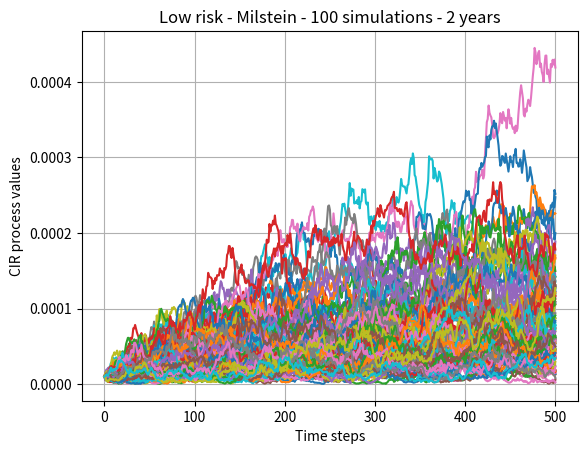

Reproduce this figure in Python. (Note: this script raises an exception after producing the figure.)
#!/usr/bin/env python3
# -*- coding: utf-8 -*-
"""
Created on Sat Apr 18 16:07:12 2020

@author: jeremymarck
"""

from scipy import stats
import numpy as np
import pandas as pd
import random
import math
import matplotlib.pyplot as plt
from random import gauss
from scipy.stats import norm
from scipy.stats import multivariate_normal
import numpy.random as npr


## Chi-square discretization.
#############################

def y_cir_path(y0,k,mu,sigma,n_simul,M,T):
    df = (4*mu*k)/(sigma**2)
    dt = T/M
    l_path = []
    for i in range(n_simul):
        path = [y0]
        for t in range(1,M+1):
            C = (sigma**2*(1 - math.exp(-k*dt)))/(4*k)
            arg = (4*k*math.exp(-k*dt)*path[-1])/(sigma**2*(1 - math.exp(-k*dt)))
            chi2 = npr.noncentral_chisquare(df, arg)
            S = C*chi2
            path.append(S)
        l_path.append(path)
    return l_path

#### Comparing 100 simulations for different risk levels:
#########################################################
#low_chi = y_cir_path(0.00001, 0.9, 0.0001,0.01, 100, 500,2)
#middle = y_cir_path(0.01, 0.8, 0.02,0.2, 100, 500,2) 
#high = y_cir_path(0.03, 0.5, 0.05,0.5, 100, 500,2) 

#### Plots:
###########
    
#for i in range(len(low)):
  #plt.plot(low[i])
  #plt.title('Low risk levels - Chi-square - 100 simulations - 2 years')
  #plt.grid(True)
  #plt.xlabel('Time steps')
  #plt.ylabel('CIR process values')
#plt.savefig('/Users/<user>/Desktop/Chi_Low.pdf')
  
#for i in range(len(middle)):
  #plt.plot(middle[i])
  #plt.title('Middle risk levels - Chi2 - 100 simulations - 2 years')
  #plt.grid(True)
  #plt.xlabel('Time steps')
  #plt.ylabel('CIR process values')
#plt.savefig('/Users/<user>/Desktop/Middle_Chi2.pdf')
  
#for i in range(len(high)):
  #plt.plot(high[i])
  #plt.title('High risk levels - Chi 2 - 100 simulations - 2 years')
  #plt.grid(True)
  #plt.xlabel('Time steps')
  #plt.ylabel('CIR process values')
#plt.savefig('/Users/<user>/Desktop/High_Chi2.pdf')


## Euler-Scheme.
################

def euler_path(y0,k,mu,sigma,n_simul,M,T):
    dt = T/M
    l_path = []
    for i in range(n_simul):
        path = [y0]
        for j in range(M):
            z = gauss(0,1)
            y = path[-1] + k*(mu-path[-1])*dt + sigma*np.sqrt(path[-1]*dt)*z
            path.append(y)
        l_path.append(path)
    return l_path

#low_e = euler_path(0.00001, 0.9, 0.0001,0.01, 100, 500,2) 
#middle_e = euler_path(0.01, 0.8, 0.02,0.2, 100, 500,2) 
#high_e = euler_path(0.03, 0.5, 0.05,0.5, 100, 500,2) 

#### Plots:
###########
    
#for i in range(len(low_e)):
  #plt.plot(low_e[i])
  #plt.title('Low risk levels - Euler - 100 simulations - 2 years')
  #plt.grid(True)
  #plt.xlabel('Time steps')
  #plt.ylabel('CIR process values')
#plt.savefig('/Users/<user>/Desktop/low_euler.pdf')
  
#for i in range(len(middle_e)):
  #plt.plot(middle_e[i])
  #plt.title('Middle risk levels - Euler - 100 simulations - 2 years')
  #plt.grid(True)
  #plt.xlabel('Time steps')
  #plt.ylabel('CIR process values')
#plt.savefig('/Users/<user>/Desktop/Middle_Euler.pdf')
  
        
## Milstein-Scheme.
##################
def milstein_path(y0,k,mu,sigma,n_simul,M,T):
    dt = T/M
    l_path = []
    for i in range(n_simul):
        path = [y0]
        for j in range(M):
            z = gauss(0,1)
            y = path[-1] + k*(mu-path[-1])*dt + sigma*np.sqrt(path[-1]*dt)*z + 0.25*sigma*sigma*((np.sqrt(dt)*z)**2 - dt)            
            path.append(y)
        l_path.append(path)
    return l_path

low_m = milstein_path(0.00001, 0.9, 0.0001,0.01, 100, 500,2) 
middle_m = euler_path(0.01, 0.8, 0.02,0.2, 100, 500,2) 
high_m = milstein_path(0.03, 0.5, 0.05,0.5, 100, 500,2) 

for i in range(len(low_m)):
    plt.plot(low_m[i])
    plt.grid(True)
    plt.xlabel('Time steps')
    plt.ylabel('CIR process values')
    plt.title('Low risk - Milstein - 100 simulations - 2 years')
plt.savefig('/Users/<user>/Desktop/Low_M.pdf')

for i in range(len(middle_m)):
    plt.plot(middle_m[i])
    plt.grid(True)
    plt.xlabel('Time steps')
    plt.ylabel('CIR process values')
    plt.title('Middle risk - Milstein - 100 simulations - 2 years')
plt.savefig('/Users/<user>/Desktop/Middle_M.pdf')

for i in range(len(high_m)):
    plt.plot(high_m[i])
    plt.grid(True)
    plt.xlabel('Time steps')
    plt.ylabel('CIR process values')
    plt.title('High risk - Milstein - 100 simulations - 2 years')
plt.savefig('/Users/<user>/Desktop/High_M.pdf')
